Run: headless pygame with SDL's dummy video driver; simulated clock (each Clock.tick advances the game by its frame time, no real sleeping); random seed 0; keys injected as events and as key.get_pressed() state; no mouse input.
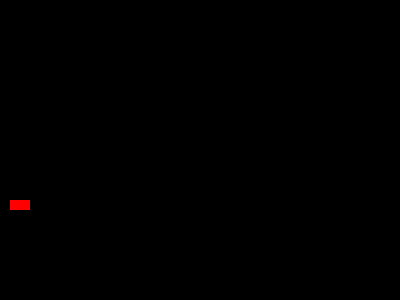
Frame 1 of 4 · flips 1–60 · no input
Frame 2 of 4 · flips 61–180 · tapped SPACE, RETURN · held RIGHT (→), D · screen unchanged from frame 1, image omitted
Frame 3 of 4 · flips 181–300 · held DOWN (↓), S · screen unchanged from frame 2, image omitted
Frame 4 of 4 · flips 301–420 · held LEFT (←), A, UP (↑), W · screen unchanged from frame 3, image omitted

The pygame program that drew these frames:

# import pygame module
import pygame, random

# Start pygame
pygame.init()

# Create a display. (400, 300) is the size of the display and should be a tuple
screen = pygame.display.set_mode((400, 300))

# tracks whether the game is currently running
active = True

# NEW CODE
# used to determine color of rectangle
is_red = True

# This loop will run as long as active is True
while active:
    # Loop through the event queue. If we reach a QUIT event, set active to False
    # Once active is no longer True, the loop will no longer run
    for event in pygame.event.get():
        # NEW CODE
        # Watch for key presses, and react to pushing any key
        if event.type == pygame.KEYDOWN:
        # if event.type == pygame.KEYDOWN and event.key == pygame.K_SPACE:    # This version only reacts if space is pressed
            # Assign is_red the opposite of its value
            is_red = not is_red
        if event.type == pygame.QUIT:
            active = False

    # NEW CODE
    # If is_red is True, create the color variable and assign it a tuple representing red
    if is_red:
        color = (255, 0, 0)
    # If not, create variable and assign it a tuple representing blue
    else:
        color = (0, 0, 255)

    # MODIFIED CODE
    # draw a rectangle. Note that I've replaced the color with the variable named color
    pygame.draw.rect(screen, color, (10, 200, 20, 10))

    # update the display
    pygame.display.flip()
